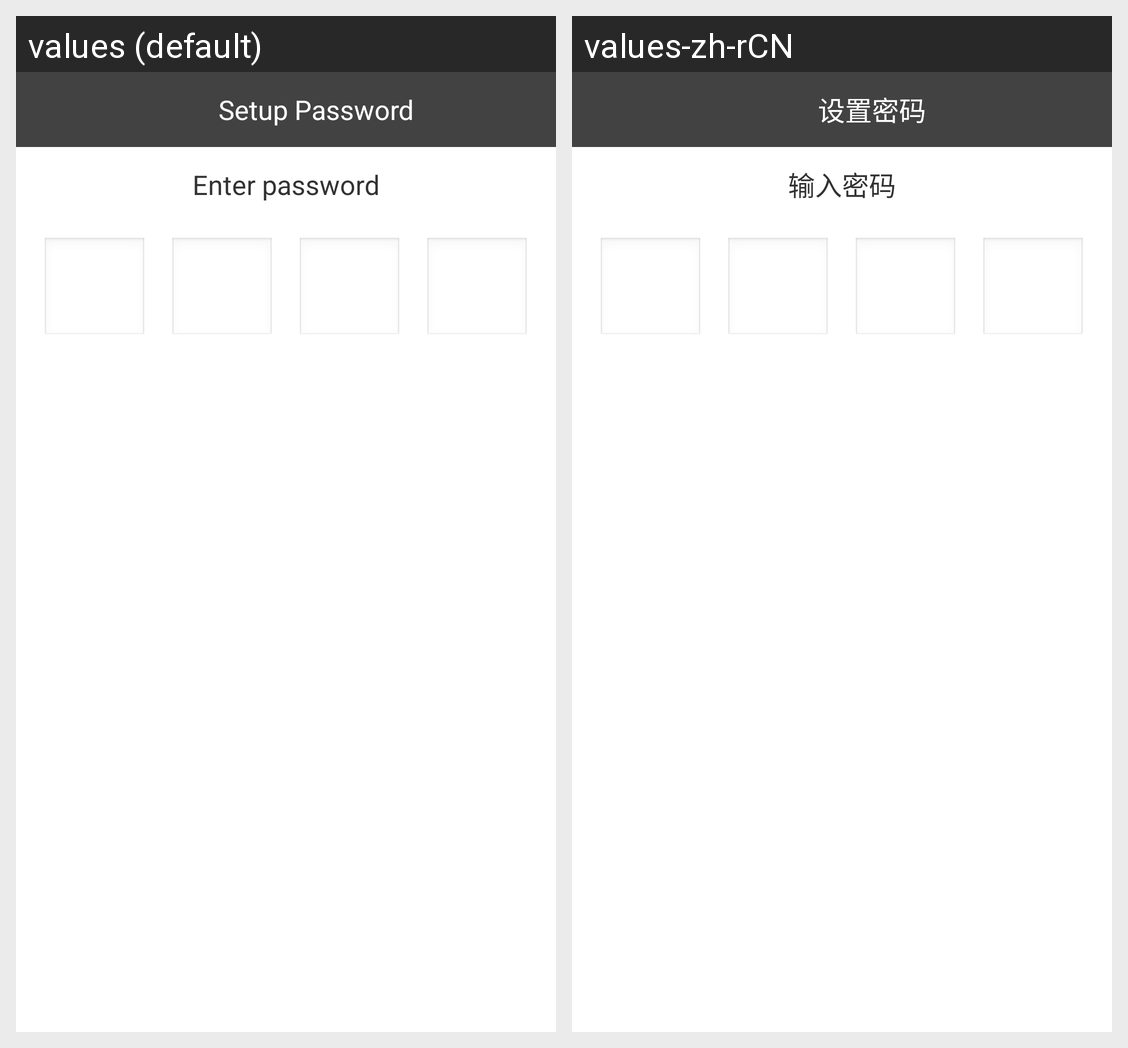

The Android screen above is rendered under two locales of the same app. Produce the string resources it draws, with the default and per-locale values.
Android screen res/layout/input_password_activity.xml rendered under 2 locales, left to right: values (default), values-zh-rCN. Device: Nexus 5 (rendered at 1080×1920; each locale shown at half size, 540×960, under a caption strip naming it); theme AppTheme.
Strings drawn on this screen, with the default value and each locale's value (text and hints the layout hard-codes, and strings that could not be matched under every locale, appear in the picture but are not listed):

str_setup_pass
  values: Setup Password
  values-zh-rCN: 设置密码

str_enter_pass
  values: Enter password
  values-zh-rCN: 输入密码
